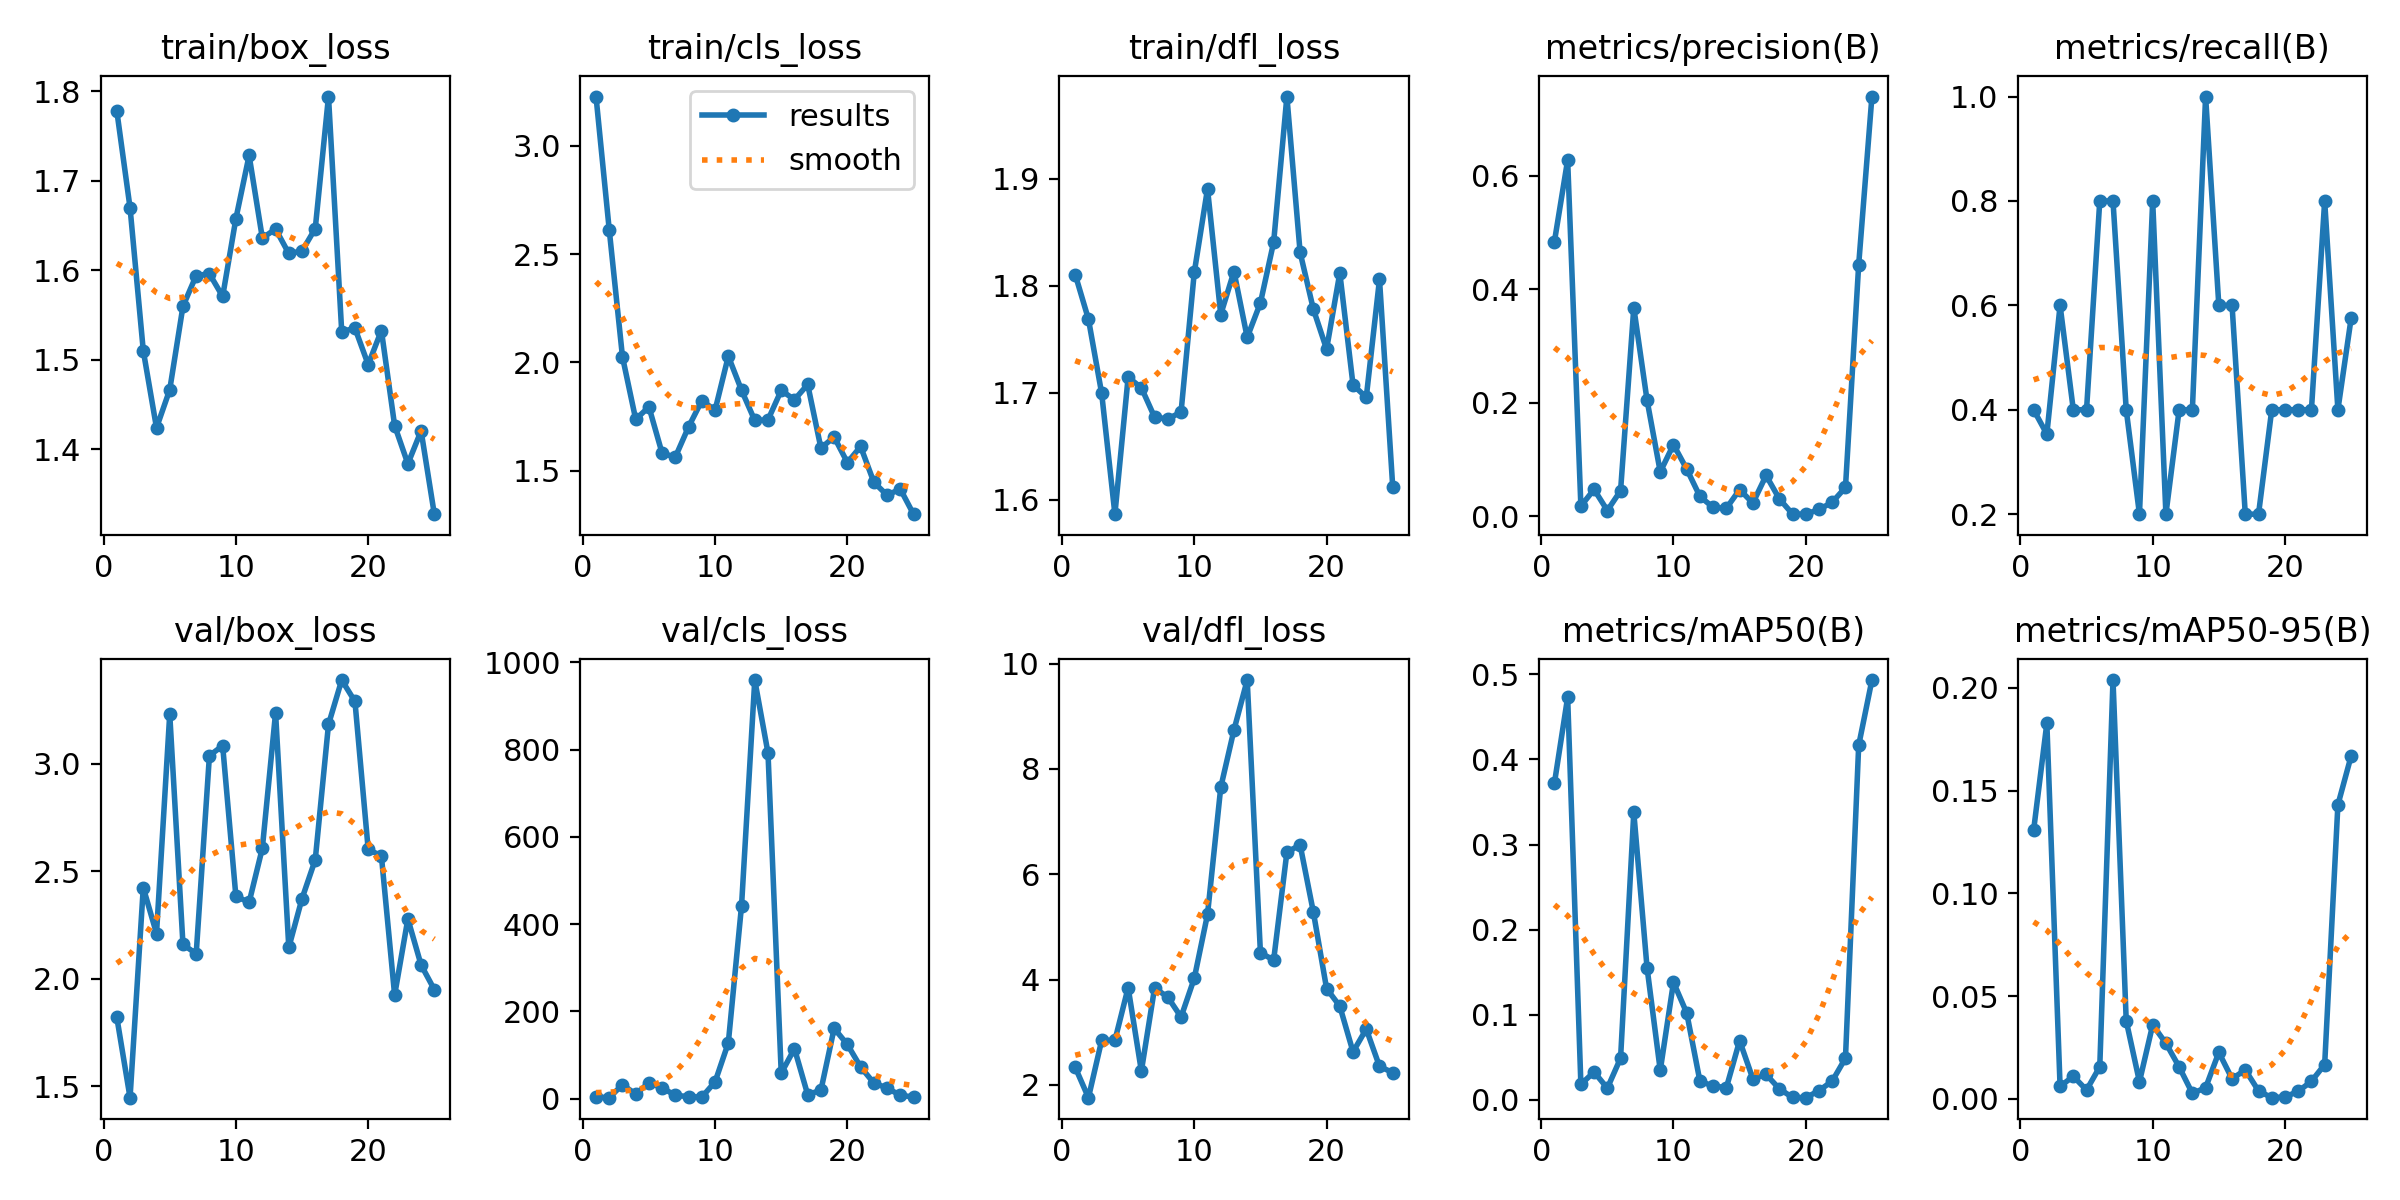

The table this chart was drawn from, first rows:
epoch, train/box_loss, train/cls_loss, train/dfl_loss, metrics/precision(B), metrics/recall(B), metrics/mAP50(B), metrics/mAP50-95(B), val/box_loss, val/cls_loss, val/dfl_loss, lr/pg0, lr/pg1, lr/pg2
1, 1.778, 3.228, 1.811, 0.484, 0.4, 0.3721, 0.1307, 1.821, 4.084, 2.334, 8e-05, 8e-05, 8e-05
2, 1.67, 2.612, 1.769, 0.6278, 0.3534, 0.4731, 0.1827, 1.448, 2.511, 1.759, 0.0001729, 0.0001729, 0.0001729
3, 1.51, 2.025, 1.699, 0.01819, 0.6, 0.0183, 0.0061, 2.424, 32.26, 2.848, 0.0002578, 0.0002578, 0.0002578
4, 1.424, 1.737, 1.586, 0.04744, 0.4, 0.03275, 0.011, 2.211, 10.8, 2.847, 0.0003349, 0.0003349, 0.0003349
5, 1.466, 1.794, 1.714, 0.01032, 0.4, 0.01375, 0.00433, 3.231, 36.48, 3.848, 0.000404, 0.000404, 0.000404
6, 1.56, 1.579, 1.705, 0.04513, 0.8, 0.04903, 0.01562, 2.16, 25.15, 2.264, 0.0004652, 0.0004652, 0.0004652
7, 1.594, 1.563, 1.677, 0.3677, 0.8, 0.3378, 0.2038, 2.117, 7.594, 3.843, 0.0005184, 0.0005184, 0.0005184
8, 1.596, 1.702, 1.675, 0.2049, 0.4, 0.1555, 0.03798, 3.038, 5.103, 3.666, 0.0005638, 0.0005638, 0.0005638
9, 1.571, 1.823, 1.682, 0.07837, 0.2, 0.03467, 0.00835, 3.084, 3.71, 3.289, 0.0006012, 0.0006012, 0.0006012
10, 1.658, 1.779, 1.813, 0.1264, 0.8, 0.1382, 0.03603, 2.384, 38.77, 4.025, 0.0006307, 0.0006307, 0.0006307
11, 1.728, 2.028, 1.891, 0.08333, 0.2, 0.1022, 0.02704, 2.356, 128.1, 5.237, 0.0006523, 0.0006523, 0.0006523
12, 1.636, 1.871, 1.773, 0.03509, 0.4, 0.02192, 0.01559, 2.608, 442.3, 7.648, 0.000666, 0.000666, 0.000666
13, 1.646, 1.731, 1.813, 0.01575, 0.4, 0.01619, 0.0027, 3.237, 959.2, 8.739, 0.0006717, 0.0006717, 0.0006717
14, 1.619, 1.734, 1.752, 0.01436, 1, 0.0145, 0.00542, 2.146, 792, 9.686, 0.0006696, 0.0006696, 0.0006696
15, 1.621, 1.87, 1.784, 0.04713, 0.6, 0.06957, 0.02265, 2.373, 58.59, 4.508, 0.0006595, 0.0006595, 0.0006595
16, 1.647, 1.827, 1.841, 0.0234, 0.6, 0.02475, 0.0098, 2.554, 114.8, 4.373, 0.0006415, 0.0006415, 0.0006415
17, 1.794, 1.898, 1.977, 0.07207, 0.2, 0.02993, 0.0141, 3.183, 9.44, 6.417, 0.0006155, 0.0006155, 0.0006155
18, 1.531, 1.604, 1.831, 0.03094, 0.2, 0.01302, 0.00391, 3.389, 19.62, 6.557, 0.0005817, 0.0005817, 0.0005817
19, 1.535, 1.655, 1.778, 0.0041, 0.4, 0.00282, 0.0006, 3.29, 161.3, 5.283, 0.0005399, 0.0005399, 0.0005399
20, 1.494, 1.537, 1.741, 0.00386, 0.4, 0.00259, 0.00096, 2.603, 124.4, 3.831, 0.0004903, 0.0004903, 0.0004903
21, 1.533, 1.611, 1.812, 0.01212, 0.4, 0.0108, 0.00367, 2.571, 73, 3.496, 0.000416, 0.000416, 0.000416
22, 1.426, 1.446, 1.707, 0.02489, 0.4, 0.02212, 0.00858, 1.925, 36.03, 2.628, 0.000416, 0.000416, 0.000416
23, 1.384, 1.386, 1.696, 0.05093, 0.8, 0.04905, 0.01672, 2.279, 24.71, 3.061, 0.0003368, 0.0003368, 0.0003368
24, 1.42, 1.415, 1.806, 0.4437, 0.4, 0.4167, 0.1431, 2.065, 7.829, 2.353, 0.0002576, 0.0002576, 0.0002576
25, 1.327, 1.298, 1.612, 0.7397, 0.5752, 0.4933, 0.1668, 1.95, 4.111, 2.234, 0.0001784, 0.0001784, 0.0001784
